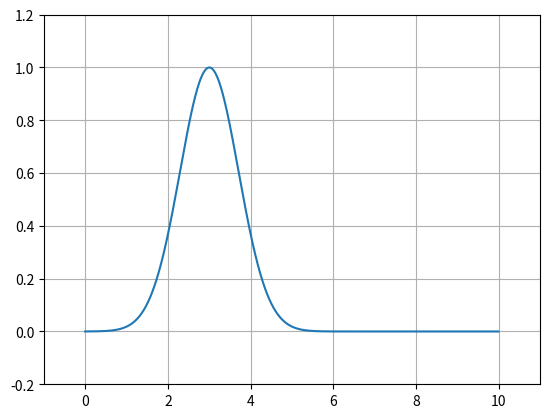

Reproduce this figure in Python.
'''
六种常见的隶属度函数
矩阵
梯形
抛物线
高斯
柯西
伽马
'''
from math import exp
import numpy as np
import matplotlib.pyplot as plt


class MembershipDegree(object):
    def no_mold(self,mold):
        # 选择模式是否存在
        print('no this mold: {0} ???\n we have 0/1/2 represent small/medium/large'.format(mold))
        exit(1)

    def y_array(self,f,x):
        y=[]
        for xx in x:
           y.append(f(xx))
        y=np.array(y)
        return y
    def huahua(self,x,y):
        plt.plot(x, y)
        plt.ylim(-0.2, 1.2)
        plt.xlim(x[0] - (max(x) - min(x)) * 0.1, x[-1] + (max(x) - min(x)) * 0.1)
        # plt.axes([x[0]-(max(x)-min(x))*0.1,x[-1]+(max(x)-min(x))*0.1,-0.2,1.2])
        plt.grid()
        
        
class Matrix(MembershipDegree):
    def __init__(self,a,b=None,mold=0):
        super().__init__()
        if (mold == 1):
            assert b != None
        self.a=a
        self.b=b
        self.mold=mold
    def matrix(self,x):
        a,b,mold=self.a,self.b,self.mold
        # 矩阵型
        if(mold==1):
            # 中间型
            if (a<=x<=b):
                u = 1
            else:
                u = 0
        elif(mold==0):
            # 偏小型
            if (x<=a):
                u=1
            else:
                u=0
        elif(mold==2):
            # 偏大型
            if (x<a):
                u=0
            else:
                u=1
        else:
            super().no_mold(mold)
            return
        return u

class Trapezoid(MembershipDegree):
    def __init__(self,a,b,c=None,d=None,mold=0):
        super().__init__()
        if (mold == 1):
            assert c != None and d != None
        self.a,self.b,self.c,self.d,self.mold=a,b,c,d,mold
    def trapezoid(self,x):
        a, b, c, d, mold=self.a,self.b,self.c,self.d,self.mold
        # 梯形
        if(mold==1):
            assert c!=None and d!=None
            # 中间型
            if(a<=x<=b):
                u=(x-a)/(b-a)
            elif(b<=x<=c):
                u=1
            elif(c<=x<=d):
                u=(d-x)/(d-c)
            else:
                u=0
        elif(mold==0):
            # 小
            if(x<=a):
                u=1
            elif(x>b):
                u=0
            else:
                u=(b-x)/(b-a)
        elif(mold==2):
            # 大
            if (x <= a):
                u = 0
            elif (x > b):
                u = 1
            else:
                u = 1-(b - x) / (b - a)
        else:
            super().no_mold(mold)
            return
        return u

class Paracurve(MembershipDegree):
    def __init__(self,a,b,c=None,d=None,mold=0,k=3):
        super().__init__()
        self.a, self.b, self.c, self.d, self.mold,self.k= a, b, c, d, mold,k
        self.temp = Trapezoid(a, b, c, d, mold)
    def paracurve(self,x):
        # k次抛物线 哈哈-->>就是在梯形型基础上对每一个结果k次方
        a, b, c, d, mold, k=self.a, self.b, self.c, self.d, self.mold, self.k
        u=self.temp.trapezoid(x)**k
        return u

class Gauss(MembershipDegree):
    def __init__(self,a=0,mold=0,theta=1):
        self.a,self.mold,self.theta=a,mold,theta
    def gauss(self,x):
        a, mold, theta=self.a,self.mold,self.theta
        # theta:方差
        # a:均值

        # 高斯型
        f=lambda :exp(-((x-a)/theta)**2)
        if(mold==1):
            u=f()
        elif(mold==0):
            if(x<=a):
                u=1
            else:
                u=f()
        elif(mold==2):
            if(x<=a):
                u=0
            else:
                u=1-f()
        else:
            super().no_mold(mold)
            return
        return u

class Cauchy(MembershipDegree):
    def __init__(self,a,mold=0,alpha=1,beta=2):
        assert alpha > 0 and beta > 0
        if (mold == 1):
            assert beta % 2 == 0
        self.a,self.mold,self.alpha,self.beta=a,mold,alpha,beta
    def cauchy(self,x):
        '''
        柯西型
        :param x:
        :param a: 绝对值开始/结束
        :param mold:
        :param alpha: 可以选1/sqrt(a)
        :param beta: 变化速度 越大越快 1为线性
        :return:
        '''
        a, mold, alpha, beta=self.a,self.mold,self.alpha,self.beta
        f=lambda b:1/(1+alpha*(x-alpha)**b)
        if(mold==1):
            u=f(beta)
        elif(mold==0):
            if(x<=a):
                u=1
            else:
                u=f(beta)
        elif(mold==2):
            if(x<=a):
                u=0
            else:
                u=f(-beta)
        else:
            super().no_mold(mold)
            return
        return u

class Gamma(MembershipDegree):
    def __init__(self,a,b=None,mold=0,k=2):
        if (mold == 1):
            assert b != None
        self.a,self.b,self.mold,self.k=a,b,mold,k
    def gamma(self,x):
        '''
        伽马型
        :param x:
        :param a:
        :param b:
        :param mold:
        :param k:
        :return:
        '''
        a, b, mold, k= self.a, self.b, self.mold, self.k
        f=lambda :exp(-k*(x-a))
        if(mold==1):
            if(x<a):
                u=exp(k*(x-a))
            elif(x>b):
                u=exp(-k*(x-b))
            else:
                u=1
        elif(mold==0):
            if(x<=a):
                u=1
            else:
                u=f()
        elif(mold==2):
            if(x<=a):
                u=0
            else:
                u=1-f()
        else:
            super().no_mold(mold)
            return
        return u


if __name__ == '__main__':

    # 画图测试
    x=np.arange(0,10,0.01)
    # 实例化一个伽马
    g=Gauss(a=3,mold=1)
    # 用父类函数运算哈哈哈
    y=g.y_array(g.gauss,x)
    g.huahua(x,y)
    # plt.savefig('test')
    plt.show()
    pass
